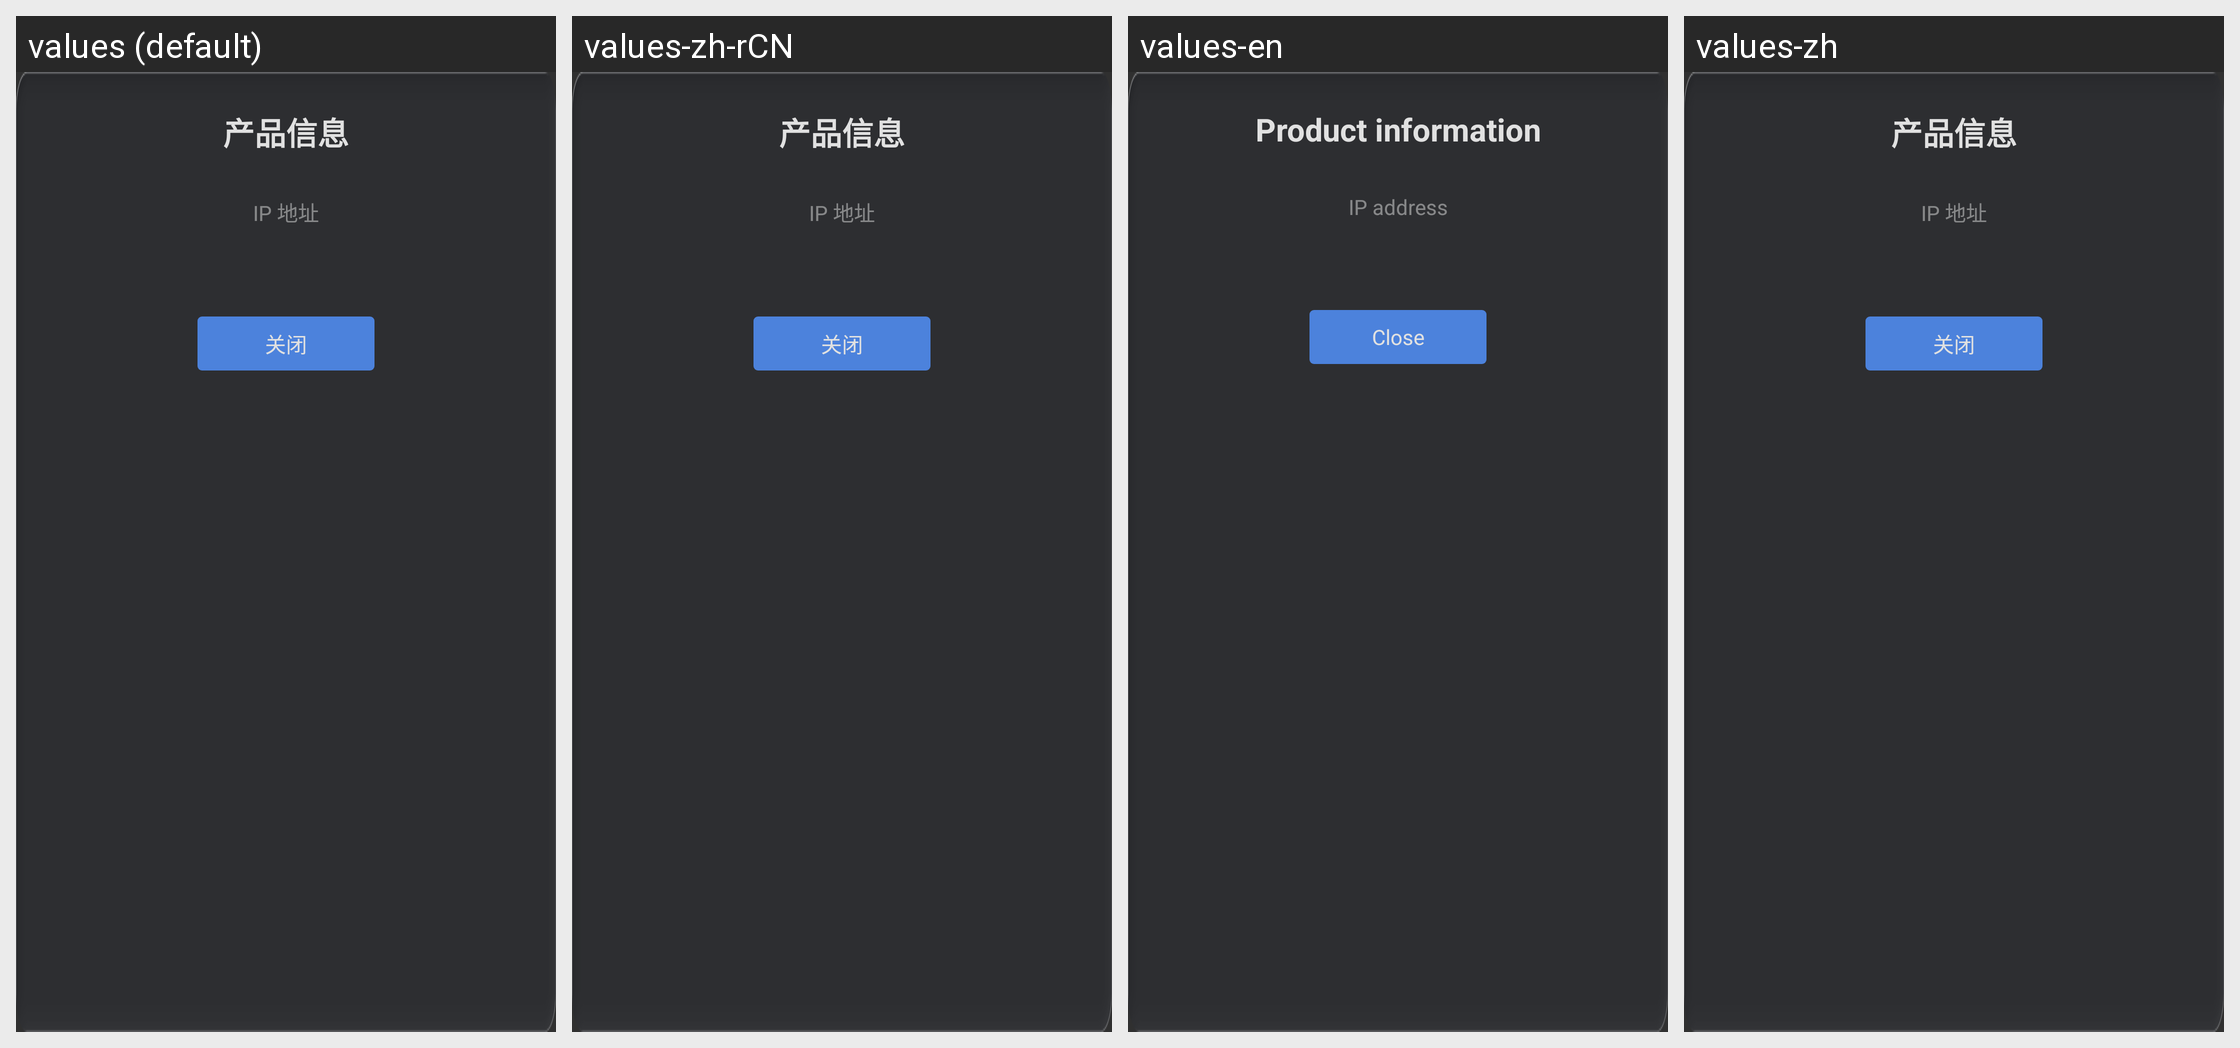

This grid shows one Android layout under several languages. Give, for every string resource on the screen, its name, the default text and each shown locale's text.
Android screen res/layout/dialog_product_information.xml rendered under 4 locales, left to right: values (default), values-zh-rCN, values-en, values-zh. Device: Nexus 5 (rendered at 1080×1920; each locale shown at half size, 540×960, under a caption strip naming it); theme AppTheme.
Strings drawn on this screen, with the default value and each locale's value (text and hints the layout hard-codes, and strings that could not be matched under every locale, appear in the picture but are not listed):

settings_product_information
  values: 产品信息
  values-zh-rCN: 产品信息
  values-en: Product information
  values-zh: 产品信息

product_information_ip_address
  values: IP 地址
  values-zh-rCN: IP 地址
  values-en: IP address
  values-zh: IP 地址

product_information_close
  values: 关闭
  values-zh-rCN: 关闭
  values-en: Close
  values-zh: 关闭
